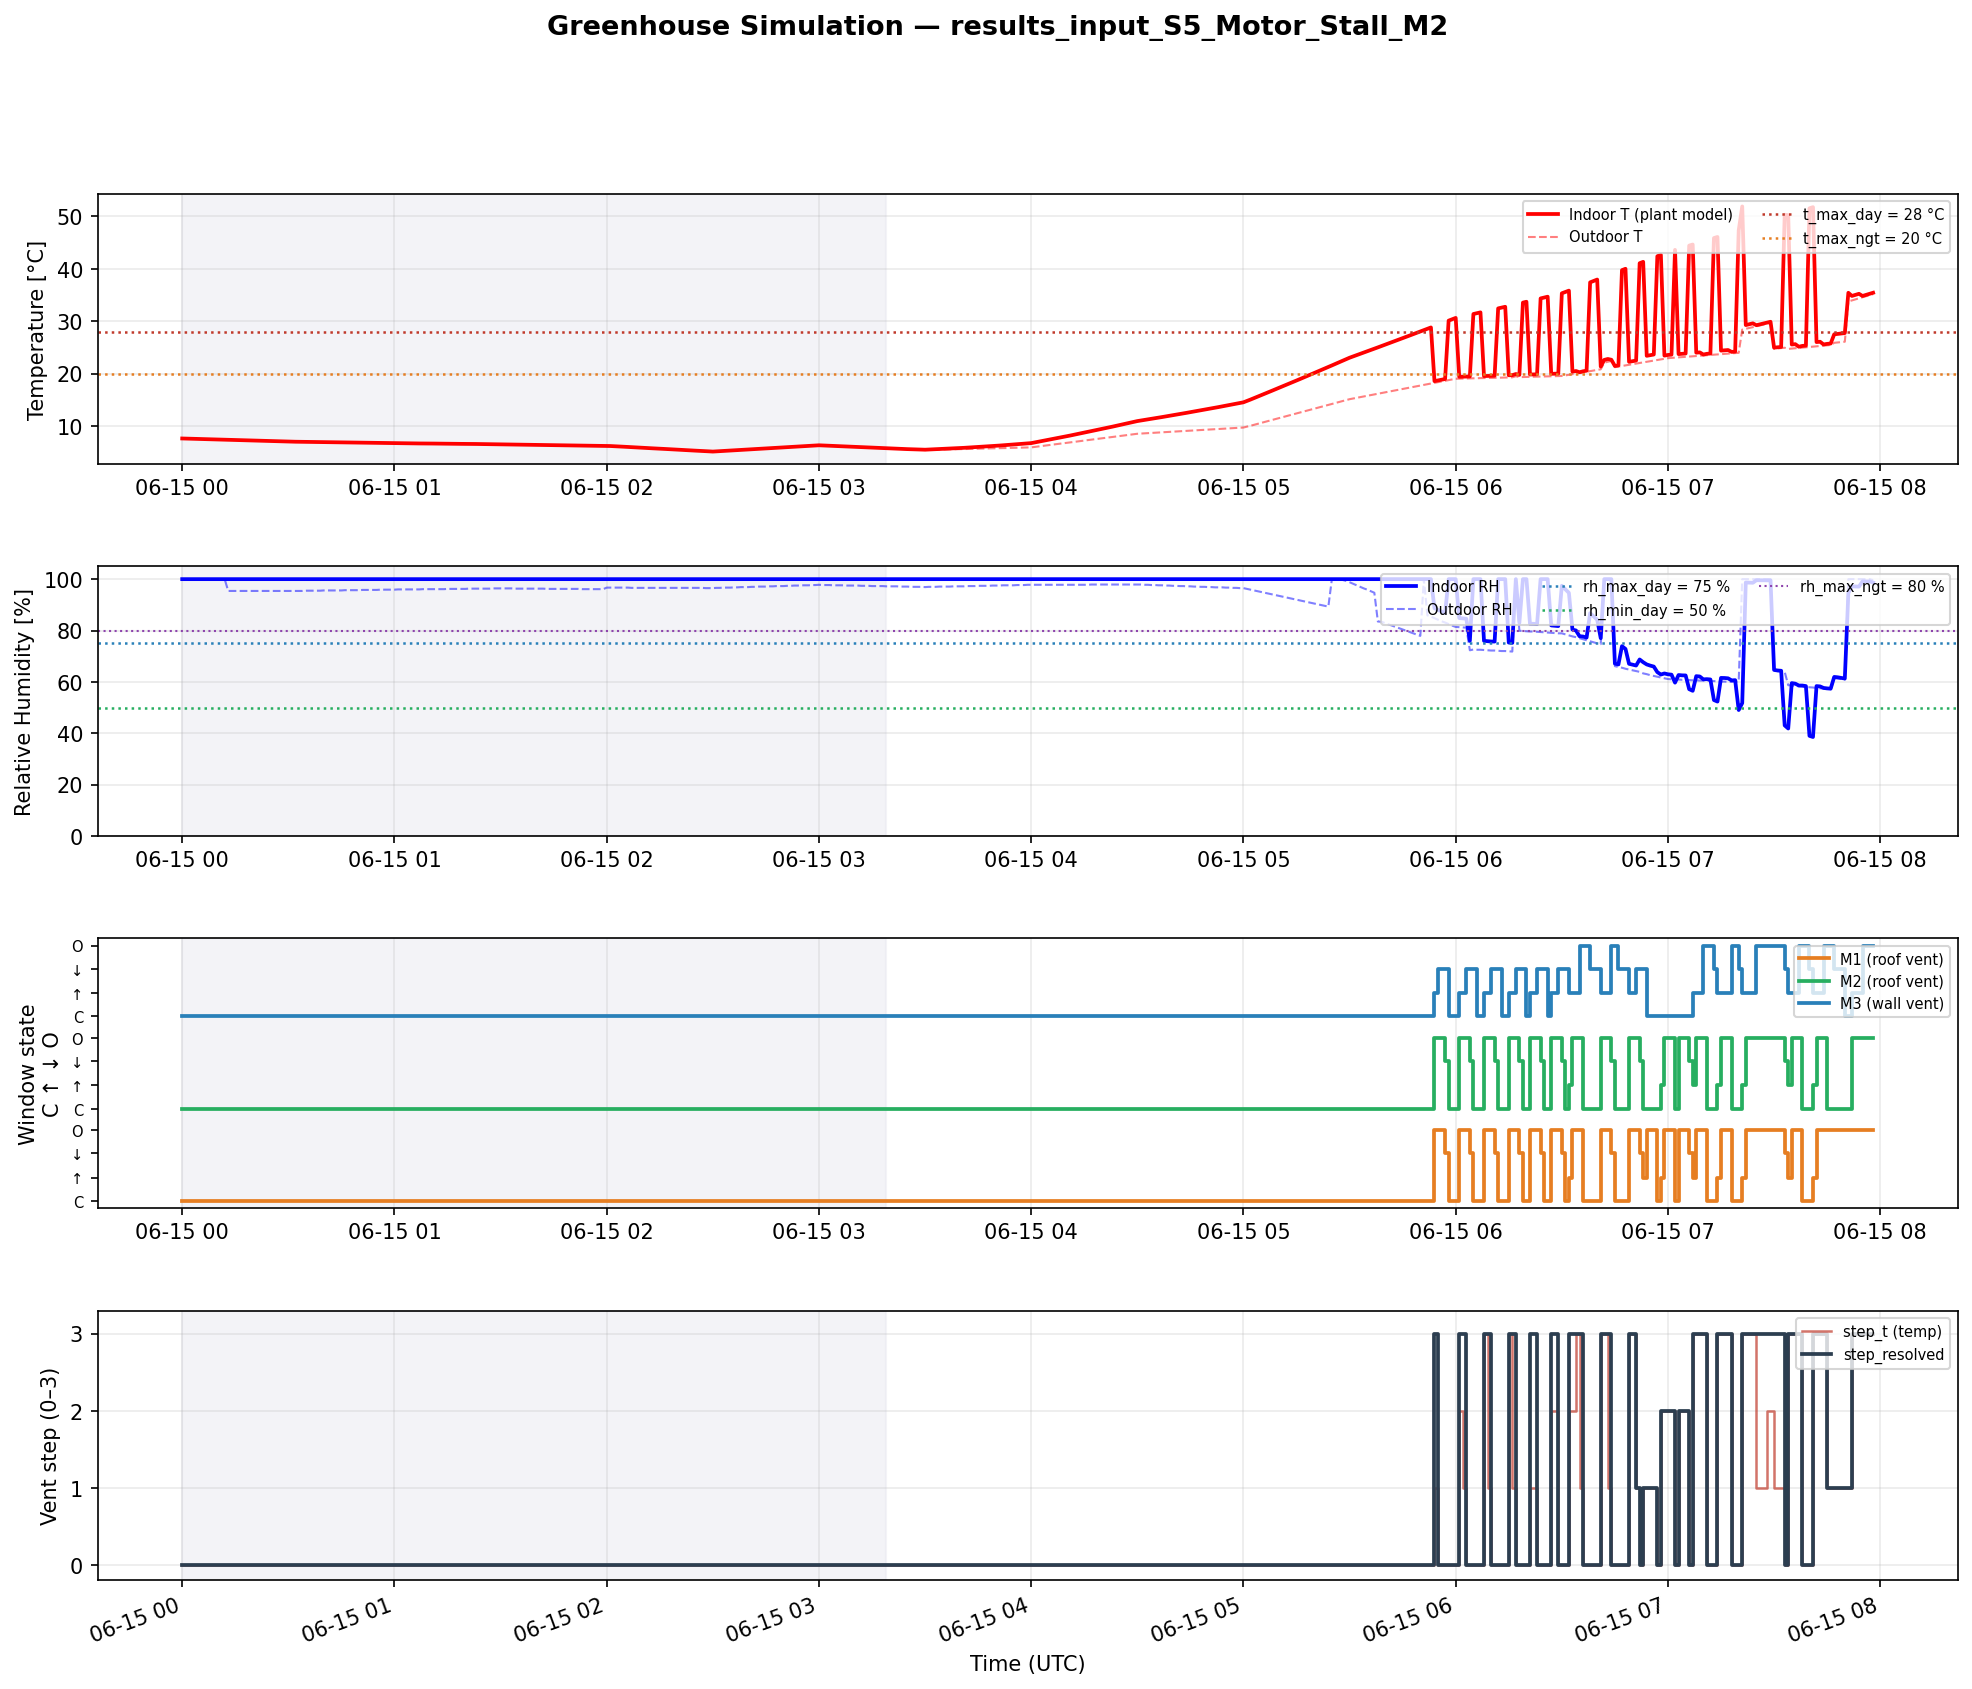

Values plotted in this chart, from the file beside it:
datetime, elapsed_s, T_in_C, RH_in_pct, T_out_C, RH_out_pct, t_avg_C, rh_avg_pct, M1_state, M2_state, M3_state, step_t, step_rh, step_resolved, is_daytime, wind_override
2025-06-15 00:00:00, 0, 7.60, 100.0, 7.60, 100.0, 8, 100, CLOSED, CLOSED, CLOSED, 0, 3, 0, 0, 0
2025-06-15 00:01:00, 60, 7.58, 100.0, 7.58, 100.0, 8, 100, CLOSED, CLOSED, CLOSED, 0, 3, 0, 0, 0
2025-06-15 00:02:00, 120, 7.56, 100.0, 7.56, 100.0, 8, 100, CLOSED, CLOSED, CLOSED, 0, 3, 0, 0, 0
2025-06-15 00:03:00, 180, 7.54, 100.0, 7.54, 100.0, 8, 100, CLOSED, CLOSED, CLOSED, 0, 3, 0, 0, 0
2025-06-15 00:04:00, 240, 7.52, 100.0, 7.52, 100.0, 8, 100, CLOSED, CLOSED, CLOSED, 0, 3, 0, 0, 0
2025-06-15 00:05:00, 300, 7.50, 100.0, 7.50, 100.0, 8, 100, CLOSED, CLOSED, CLOSED, 0, 3, 0, 0, 0
2025-06-15 00:06:00, 360, 7.48, 100.0, 7.48, 100.0, 8, 100, CLOSED, CLOSED, CLOSED, 0, 3, 0, 0, 0
2025-06-15 00:07:00, 420, 7.46, 100.0, 7.46, 100.0, 7, 100, CLOSED, CLOSED, CLOSED, 0, 3, 0, 0, 0
2025-06-15 00:08:00, 480, 7.44, 100.0, 7.44, 100.0, 7, 100, CLOSED, CLOSED, CLOSED, 0, 3, 0, 0, 0
2025-06-15 00:09:00, 540, 7.42, 100.0, 7.42, 100.0, 7, 100, CLOSED, CLOSED, CLOSED, 0, 3, 0, 0, 0
2025-06-15 00:10:00, 600, 7.40, 100.0, 7.40, 100.0, 7, 100, CLOSED, CLOSED, CLOSED, 0, 3, 0, 0, 0
2025-06-15 00:11:00, 660, 7.38, 100.0, 7.38, 100.0, 7, 100, CLOSED, CLOSED, CLOSED, 0, 3, 0, 0, 0
2025-06-15 00:12:00, 720, 7.36, 100.0, 7.36, 100.0, 7, 100, CLOSED, CLOSED, CLOSED, 0, 3, 0, 0, 0
2025-06-15 00:13:00, 780, 7.34, 100.0, 7.34, 95.4, 7, 100, CLOSED, CLOSED, CLOSED, 0, 3, 0, 0, 0
2025-06-15 00:14:00, 840, 7.32, 100.0, 7.32, 95.4, 7, 100, CLOSED, CLOSED, CLOSED, 0, 3, 0, 0, 0
2025-06-15 00:15:00, 900, 7.30, 100.0, 7.30, 95.4, 7, 100, CLOSED, CLOSED, CLOSED, 0, 3, 0, 0, 0
2025-06-15 00:16:00, 960, 7.28, 100.0, 7.28, 95.4, 7, 100, CLOSED, CLOSED, CLOSED, 0, 3, 0, 0, 0
2025-06-15 00:17:00, 1020, 7.26, 100.0, 7.26, 95.4, 7, 100, CLOSED, CLOSED, CLOSED, 0, 3, 0, 0, 0
2025-06-15 00:18:00, 1080, 7.24, 100.0, 7.24, 95.4, 7, 100, CLOSED, CLOSED, CLOSED, 0, 3, 0, 0, 0
2025-06-15 00:19:00, 1140, 7.22, 100.0, 7.22, 95.4, 7, 100, CLOSED, CLOSED, CLOSED, 0, 3, 0, 0, 0
2025-06-15 00:20:00, 1200, 7.20, 100.0, 7.20, 95.4, 7, 100, CLOSED, CLOSED, CLOSED, 0, 3, 0, 0, 0
2025-06-15 00:21:00, 1260, 7.18, 100.0, 7.18, 95.4, 7, 100, CLOSED, CLOSED, CLOSED, 0, 3, 0, 0, 0
2025-06-15 00:22:00, 1320, 7.16, 100.0, 7.16, 95.4, 7, 100, CLOSED, CLOSED, CLOSED, 0, 3, 0, 0, 0
2025-06-15 00:23:00, 1380, 7.14, 100.0, 7.14, 95.4, 7, 100, CLOSED, CLOSED, CLOSED, 0, 3, 0, 0, 0
2025-06-15 00:24:00, 1440, 7.12, 100.0, 7.12, 95.4, 7, 100, CLOSED, CLOSED, CLOSED, 0, 3, 0, 0, 0
2025-06-15 00:25:00, 1500, 7.10, 100.0, 7.10, 95.4, 7, 100, CLOSED, CLOSED, CLOSED, 0, 3, 0, 0, 0
2025-06-15 00:26:00, 1560, 7.08, 100.0, 7.08, 95.4, 7, 100, CLOSED, CLOSED, CLOSED, 0, 3, 0, 0, 0
2025-06-15 00:27:00, 1620, 7.06, 100.0, 7.06, 95.4, 7, 100, CLOSED, CLOSED, CLOSED, 0, 3, 0, 0, 0
2025-06-15 00:28:00, 1680, 7.04, 100.0, 7.04, 95.4, 7, 100, CLOSED, CLOSED, CLOSED, 0, 3, 0, 0, 0
2025-06-15 00:29:00, 1740, 7.02, 100.0, 7.02, 95.4, 7, 100, CLOSED, CLOSED, CLOSED, 0, 3, 0, 0, 0
2025-06-15 00:30:00, 1800, 7.00, 100.0, 7.00, 95.4, 7, 100, CLOSED, CLOSED, CLOSED, 0, 3, 0, 0, 0
2025-06-15 00:31:00, 1860, 6.99, 100.0, 6.99, 95.4, 7, 100, CLOSED, CLOSED, CLOSED, 0, 3, 0, 0, 0
2025-06-15 00:32:00, 1920, 6.98, 100.0, 6.98, 95.4, 7, 100, CLOSED, CLOSED, CLOSED, 0, 3, 0, 0, 0
2025-06-15 00:33:00, 1980, 6.97, 100.0, 6.97, 95.4, 7, 100, CLOSED, CLOSED, CLOSED, 0, 3, 0, 0, 0
2025-06-15 00:34:00, 2040, 6.96, 100.0, 6.96, 95.4, 7, 100, CLOSED, CLOSED, CLOSED, 0, 3, 0, 0, 0
2025-06-15 00:35:00, 2100, 6.95, 100.0, 6.95, 95.5, 7, 100, CLOSED, CLOSED, CLOSED, 0, 3, 0, 0, 0
2025-06-15 00:36:00, 2160, 6.94, 100.0, 6.94, 95.5, 7, 100, CLOSED, CLOSED, CLOSED, 0, 3, 0, 0, 0
2025-06-15 00:37:00, 2220, 6.93, 100.0, 6.93, 95.5, 7, 100, CLOSED, CLOSED, CLOSED, 0, 3, 0, 0, 0
2025-06-15 00:38:00, 2280, 6.92, 100.0, 6.92, 95.5, 7, 100, CLOSED, CLOSED, CLOSED, 0, 3, 0, 0, 0
2025-06-15 00:39:00, 2340, 6.91, 100.0, 6.91, 95.5, 7, 100, CLOSED, CLOSED, CLOSED, 0, 3, 0, 0, 0
2025-06-15 00:40:00, 2400, 6.90, 100.0, 6.90, 95.6, 7, 100, CLOSED, CLOSED, CLOSED, 0, 3, 0, 0, 0
2025-06-15 00:41:00, 2460, 6.89, 100.0, 6.89, 95.6, 7, 100, CLOSED, CLOSED, CLOSED, 0, 3, 0, 0, 0
2025-06-15 00:42:00, 2520, 6.88, 100.0, 6.88, 95.6, 7, 100, CLOSED, CLOSED, CLOSED, 0, 3, 0, 0, 0
2025-06-15 00:43:00, 2580, 6.87, 100.0, 6.87, 95.6, 7, 100, CLOSED, CLOSED, CLOSED, 0, 3, 0, 0, 0
2025-06-15 00:44:00, 2640, 6.86, 100.0, 6.86, 95.6, 7, 100, CLOSED, CLOSED, CLOSED, 0, 3, 0, 0, 0
2025-06-15 00:45:00, 2700, 6.85, 100.0, 6.85, 95.6, 7, 100, CLOSED, CLOSED, CLOSED, 0, 3, 0, 0, 0
2025-06-15 00:46:00, 2760, 6.84, 100.0, 6.84, 95.7, 7, 100, CLOSED, CLOSED, CLOSED, 0, 3, 0, 0, 0
2025-06-15 00:47:00, 2820, 6.83, 100.0, 6.83, 95.7, 7, 100, CLOSED, CLOSED, CLOSED, 0, 3, 0, 0, 0
2025-06-15 00:48:00, 2880, 6.82, 100.0, 6.82, 95.7, 7, 100, CLOSED, CLOSED, CLOSED, 0, 3, 0, 0, 0
2025-06-15 00:49:00, 2940, 6.81, 100.0, 6.81, 95.7, 7, 100, CLOSED, CLOSED, CLOSED, 0, 3, 0, 0, 0
2025-06-15 00:50:00, 3000, 6.80, 100.0, 6.80, 95.7, 7, 100, CLOSED, CLOSED, CLOSED, 0, 3, 0, 0, 0
2025-06-15 00:51:00, 3060, 6.79, 100.0, 6.79, 95.8, 7, 100, CLOSED, CLOSED, CLOSED, 0, 3, 0, 0, 0
2025-06-15 00:52:00, 3120, 6.78, 100.0, 6.78, 95.8, 7, 100, CLOSED, CLOSED, CLOSED, 0, 3, 0, 0, 0
2025-06-15 00:53:00, 3180, 6.77, 100.0, 6.77, 95.8, 7, 100, CLOSED, CLOSED, CLOSED, 0, 3, 0, 0, 0
2025-06-15 00:54:00, 3240, 6.76, 100.0, 6.76, 95.8, 7, 100, CLOSED, CLOSED, CLOSED, 0, 3, 0, 0, 0
2025-06-15 00:55:00, 3300, 6.75, 100.0, 6.75, 95.8, 7, 100, CLOSED, CLOSED, CLOSED, 0, 3, 0, 0, 0
2025-06-15 00:56:00, 3360, 6.74, 100.0, 6.74, 95.9, 7, 100, CLOSED, CLOSED, CLOSED, 0, 3, 0, 0, 0
2025-06-15 00:57:00, 3420, 6.73, 100.0, 6.73, 95.9, 7, 100, CLOSED, CLOSED, CLOSED, 0, 3, 0, 0, 0
2025-06-15 00:58:00, 3480, 6.72, 100.0, 6.72, 95.9, 7, 100, CLOSED, CLOSED, CLOSED, 0, 3, 0, 0, 0
2025-06-15 00:59:00, 3540, 6.71, 100.0, 6.71, 95.9, 7, 100, CLOSED, CLOSED, CLOSED, 0, 3, 0, 0, 0
... 419 more rows
